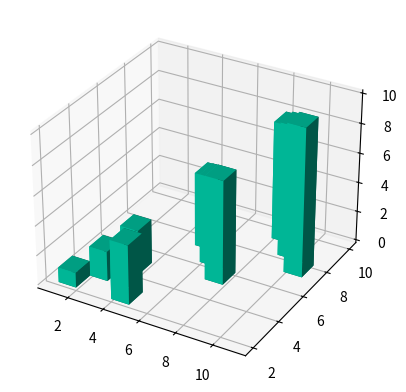

Here is the Python script that generated this plot:
from mpl_toolkits.mplot3d import Axes3D
import matplotlib.pyplot as plt
import numpy as np

fig = plt.figure()
ax1 = fig.add_subplot(111, projection='3d')

xpos = [1,2,3,4,5,6,7,8,9,10]
ypos = [2,3,4,2,7,6,5,9,8,7]
zpos = np.zeros(10)

dx = np.ones(10)
dy = np.ones(10)
dz = [1,2,3,4,5,6,7,8,9,10]

ax1.bar3d(xpos,ypos,zpos,dx,dy,dz, color='#00ceaa')

plt.show()